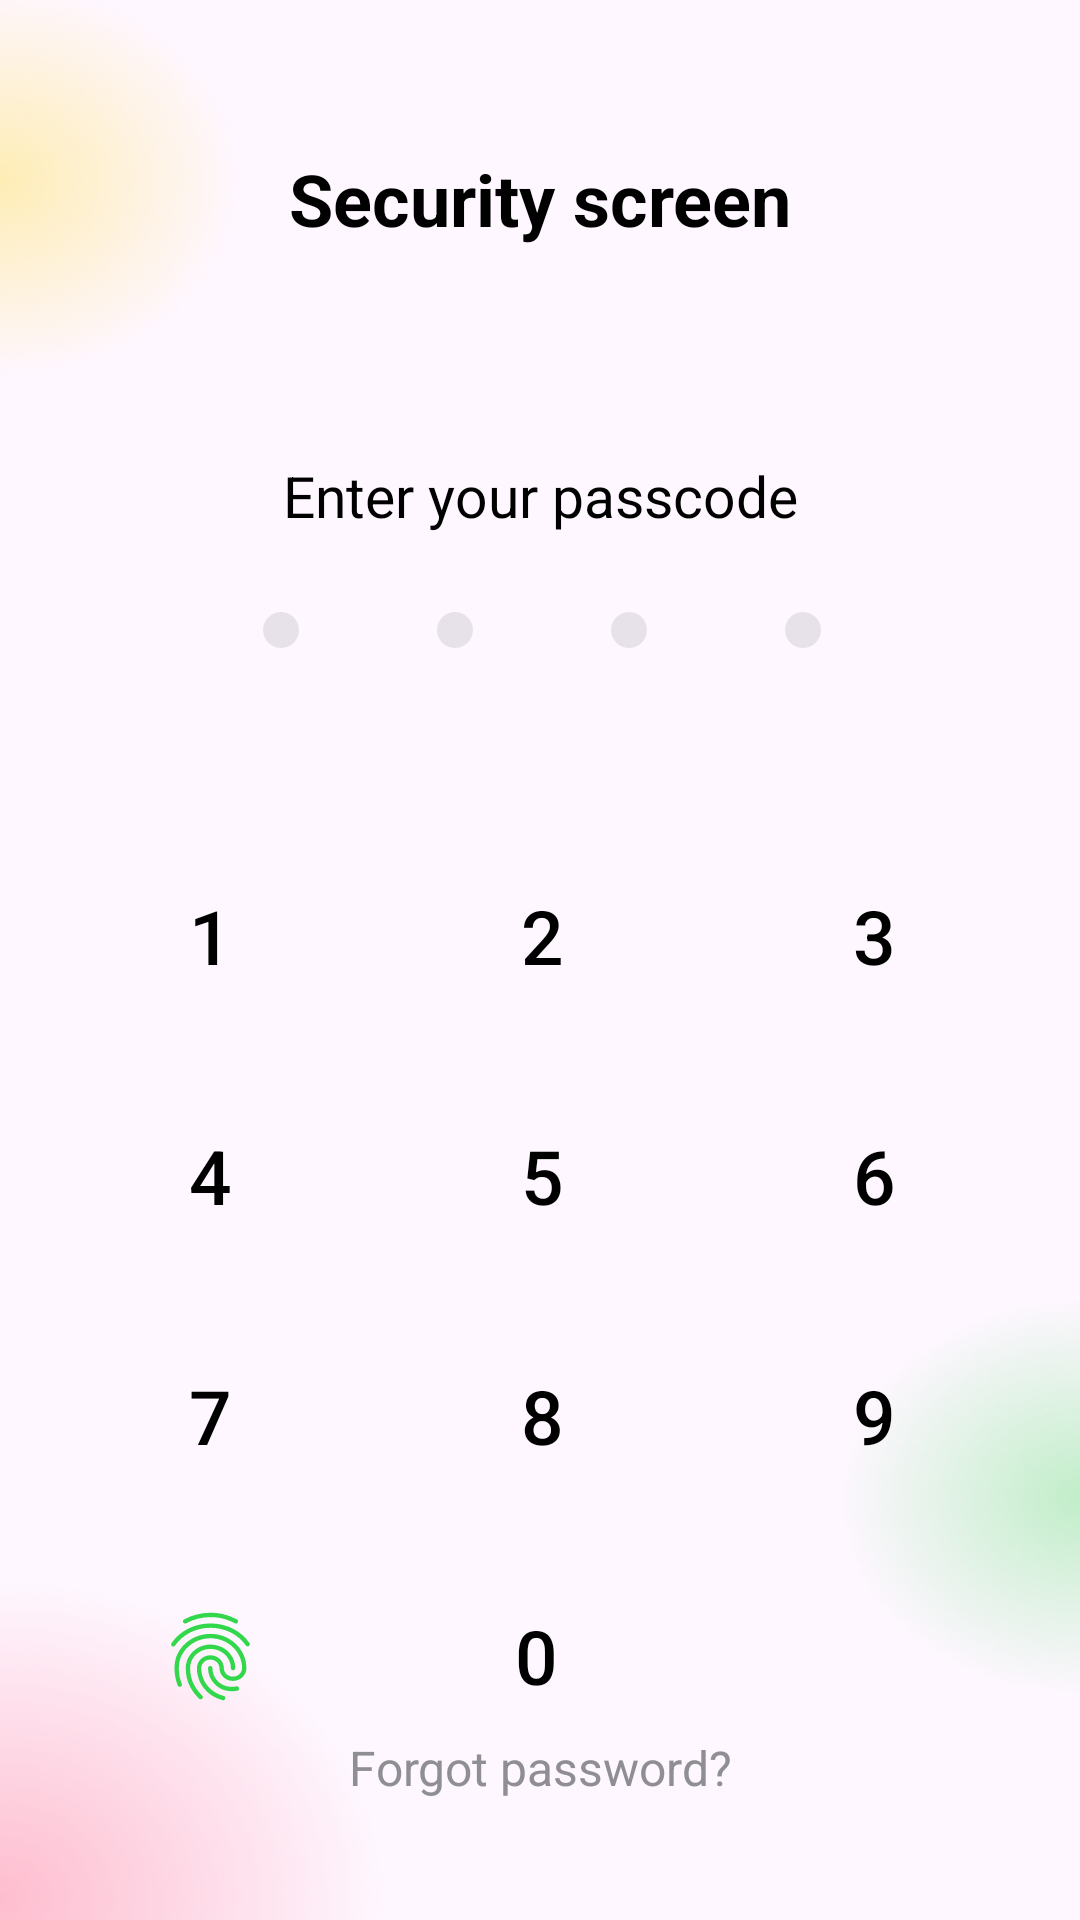

Reconstruct the res/layout file that produces this screen, plus the resources it refers to.
<!-- AndroidManifest.xml: application theme Theme.Shemajamebeli_6 -->
<!-- res/layout/fragment_security.xml -->
<?xml version="1.0" encoding="utf-8"?>
<androidx.constraintlayout.widget.ConstraintLayout xmlns:android="http://schemas.android.com/apk/res/android"
    xmlns:app="http://schemas.android.com/apk/res-auto"
    xmlns:tools="http://schemas.android.com/tools"
    android:layout_width="match_parent"
    android:layout_height="match_parent"
    android:background="@drawable/bg_security"
    android:orientation="vertical"
    tools:context=".presentation.SecurityFragment">

    <androidx.appcompat.widget.AppCompatTextView
        android:id="@+id/appCompatTextView2"
        android:layout_width="match_parent"
        android:layout_height="wrap_content"
        android:text="@string/security_screen"
        android:textAlignment="center"
        android:textSize="24sp"
        android:textStyle="bold"
        android:textColor="@color/black"
        android:layout_marginTop="50dp"
        app:layout_constraintEnd_toEndOf="parent"
        app:layout_constraintStart_toStartOf="parent"
        app:layout_constraintTop_toTopOf="parent" />

    <androidx.appcompat.widget.AppCompatTextView
        android:id="@+id/appCompatTextView"
        android:layout_width="wrap_content"
        android:layout_height="wrap_content"
        android:text="@string/enter_your_passcode"
        android:textAlignment="center"
        android:textSize="19sp"
        android:textColor="@color/black"
        android:layout_marginTop="70dp"
        app:layout_constraintEnd_toEndOf="parent"
        app:layout_constraintStart_toStartOf="parent"
        app:layout_constraintTop_toBottomOf="@+id/appCompatTextView2" />


    <androidx.appcompat.widget.AppCompatImageView
        android:id="@+id/ivIconFour"
        android:layout_width="wrap_content"
        android:layout_height="wrap_content"
        android:layout_marginStart="10dp"
        android:src="@drawable/ic_gray_circle"
        app:layout_constraintBottom_toBottomOf="@+id/ivIconThree"
        app:layout_constraintStart_toEndOf="@+id/ivIconThree"
        app:layout_constraintTop_toTopOf="@+id/ivIconThree"
        tools:ignore="ImageContrastCheck" />

    <androidx.appcompat.widget.AppCompatImageView
        android:id="@+id/ivIconThree"
        android:layout_width="wrap_content"
        android:layout_height="wrap_content"
        android:layout_marginStart="10dp"
        android:src="@drawable/ic_gray_circle"
        app:layout_constraintBottom_toBottomOf="@+id/ivIconTwo"
        app:layout_constraintStart_toEndOf="@+id/ivIconTwo"
        app:layout_constraintTop_toTopOf="@+id/ivIconTwo"
        tools:ignore="ImageContrastCheck" />

    <androidx.appcompat.widget.AppCompatImageView
        android:id="@+id/ivIconTwo"
        android:layout_width="wrap_content"
        android:layout_height="wrap_content"
        android:layout_marginStart="10dp"
        android:src="@drawable/ic_gray_circle"
        app:layout_constraintBottom_toBottomOf="@+id/ivIconOne"
        app:layout_constraintStart_toEndOf="@+id/ivIconOne"
        app:layout_constraintTop_toTopOf="@+id/ivIconOne"
        tools:ignore="ImageContrastCheck" />

    <androidx.appcompat.widget.AppCompatImageView
        android:id="@+id/ivIconOne"
        android:layout_width="wrap_content"
        android:layout_height="wrap_content"
        android:layout_marginStart="-25dp"
        android:layout_marginTop="10dp"
        android:src="@drawable/ic_gray_circle"
        app:layout_constraintStart_toStartOf="@+id/appCompatTextView"
        app:layout_constraintTop_toBottomOf="@+id/appCompatTextView"
        tools:ignore="ImageContrastCheck" />

    <androidx.appcompat.widget.AppCompatButton
        android:id="@+id/acbOne"
        android:textColor="@color/black"
        android:layout_width="60dp"
        android:layout_height="60dp"
        android:layout_marginTop="50dp"
        android:layout_marginStart="-30dp"
        android:background="@drawable/button_shape"
        android:text="@string/_1"
        android:textSize="25sp"
        app:layout_constraintStart_toStartOf="@+id/ivIconOne"
        app:layout_constraintTop_toBottomOf="@+id/ivIconOne" />

    <androidx.appcompat.widget.AppCompatButton
        android:id="@+id/acbTwo"
        android:textColor="@color/black"
        android:layout_width="60dp"
        android:layout_height="60dp"
        android:layout_marginTop="50dp"
        android:background="@drawable/button_shape"
        android:text="@string/_2"
        android:textSize="25sp"
        app:layout_constraintEnd_toStartOf="@+id/acbThree"
        app:layout_constraintStart_toEndOf="@+id/acbOne"
        app:layout_constraintTop_toBottomOf="@+id/ivIconOne" />

    <androidx.appcompat.widget.AppCompatButton
        android:id="@+id/acbThree"
        android:textColor="@color/black"
        android:layout_width="60dp"
        android:layout_height="60dp"
        android:layout_marginTop="50dp"
        android:layout_marginEnd="-30dp"
        android:background="@drawable/button_shape"
        android:text="@string/_3"
        android:textSize="25sp"
        app:layout_constraintEnd_toEndOf="@+id/ivIconFour"
        app:layout_constraintTop_toBottomOf="@+id/ivIconOne" />

    <androidx.appcompat.widget.AppCompatButton
        android:id="@+id/acbFour"
        android:textColor="@color/black"
        android:layout_width="60dp"
        android:layout_height="60dp"
        android:layout_marginTop="20dp"
        android:background="@drawable/button_shape"
        android:text="@string/_4"
        android:textSize="25sp"
        app:layout_constraintStart_toStartOf="@+id/acbOne"
        app:layout_constraintTop_toBottomOf="@+id/acbOne" />

    <androidx.appcompat.widget.AppCompatButton
        android:id="@+id/acbFive"
        android:textColor="@color/black"
        android:layout_width="60dp"
        android:layout_height="60dp"
        android:background="@drawable/button_shape"
        android:text="@string/_5"
        android:textSize="25sp"
        app:layout_constraintEnd_toStartOf="@+id/acbSix"
        app:layout_constraintStart_toEndOf="@+id/acbFour"
        app:layout_constraintTop_toTopOf="@+id/acbFour" />

    <androidx.appcompat.widget.AppCompatButton
        android:id="@+id/acbSix"
        android:textColor="@color/black"
        android:layout_width="60dp"
        android:layout_height="60dp"
        android:background="@drawable/button_shape"
        android:text="@string/_6"
        android:textSize="25sp"
        app:layout_constraintBottom_toBottomOf="@+id/acbFive"
        app:layout_constraintEnd_toEndOf="@+id/acbThree" />

    <androidx.appcompat.widget.AppCompatButton
        android:id="@+id/acbSeven"
        android:textColor="@color/black"
        android:layout_width="60dp"
        android:layout_height="60dp"
        android:layout_marginTop="20dp"
        android:background="@drawable/button_shape"
        android:text="@string/_7"
        android:textSize="25sp"
        app:layout_constraintStart_toStartOf="@+id/acbFour"
        app:layout_constraintTop_toBottomOf="@+id/acbFour" />

    <androidx.appcompat.widget.AppCompatButton
        android:id="@+id/acbEight"
        android:textColor="@color/black"
        android:layout_width="60dp"
        android:layout_height="60dp"
        android:background="@drawable/button_shape"
        android:text="@string/_8"
        android:textSize="25sp"
        app:layout_constraintEnd_toStartOf="@+id/acbNine"
        app:layout_constraintStart_toEndOf="@+id/acbSeven"
        app:layout_constraintTop_toTopOf="@+id/acbSeven" />

    <androidx.appcompat.widget.AppCompatButton
        android:id="@+id/acbNine"
        android:textColor="@color/black"
        android:layout_width="60dp"
        android:layout_height="60dp"
        android:background="@drawable/button_shape"
        android:text="@string/_9"
        android:textSize="25sp"
        app:layout_constraintEnd_toEndOf="@+id/acbSix"
        app:layout_constraintTop_toTopOf="@+id/acbEight" />

    <androidx.appcompat.widget.AppCompatImageButton
        android:id="@+id/ibFinger"
        android:layout_width="60dp"
        android:layout_height="60dp"
        android:layout_marginTop="20dp"
        android:background="@drawable/button_shape"
        android:src="@drawable/ic_fingerprint"
        app:layout_constraintStart_toStartOf="@+id/acbSeven"
        app:layout_constraintTop_toBottomOf="@+id/acbSeven"
        tools:ignore="SpeakableTextPresentCheck,ImageContrastCheck" />

    <androidx.appcompat.widget.AppCompatButton
        android:id="@+id/acbZero"
        android:textColor="@color/black"
        android:layout_width="60dp"
        android:layout_height="60dp"
        android:background="@drawable/button_shape"
        android:text="@string/_0"
        android:textSize="25sp"
        app:layout_constraintBottom_toBottomOf="@+id/ibFinger"
        app:layout_constraintEnd_toStartOf="@+id/ibClear"
        app:layout_constraintStart_toEndOf="@+id/ibFinger" />

    <androidx.appcompat.widget.AppCompatImageButton
        android:id="@+id/ibClear"
        android:layout_width="60dp"
        android:layout_height="60dp"
        android:layout_marginEnd="4dp"
        android:background="@drawable/button_shape"
        android:src="@drawable/ic_clear"
        app:layout_constraintEnd_toEndOf="@+id/acbNine"
        app:layout_constraintTop_toTopOf="@+id/acbZero"
        tools:ignore="SpeakableTextPresentCheck" />


    <androidx.appcompat.widget.AppCompatTextView
        android:layout_width="wrap_content"
        android:layout_height="wrap_content"
        android:layout_marginBottom="40dp"
        android:text="@string/forgot_password"
        android:textColor="@color/gray"
        android:textSize="16sp"
        app:layout_constraintBottom_toBottomOf="parent"
        app:layout_constraintEnd_toEndOf="parent"
        app:layout_constraintStart_toStartOf="parent"
        tools:ignore="TextContrastCheck" />

</androidx.constraintlayout.widget.ConstraintLayout>
<!-- resources referenced by this layout -->
<resources>
  <color name="black">#FF000000</color>
  <color name="gray">#8E8E93</color>
  <!-- drawable bg_security: png bitmap (drawable, 59954 bytes) -->
  <!-- drawable ic_fingerprint: vector/xml drawable (drawable, 2332 chars, omitted) -->
  <!-- drawable ic_gray_circle (drawable) -->
  <vector xmlns:android="http://schemas.android.com/apk/res/android"
      android:width="48dp"
      android:height="44dp"
      android:viewportWidth="48"
      android:viewportHeight="44">
    <path
        android:pathData="M24,22m-6,0a6,6 0,1 1,12 0a6,6 0,1 1,-12 0"
        android:strokeAlpha="0.2"
        android:fillColor="#8E8E93"
        android:fillAlpha="0.2"/>
  </vector>
  <string name="_0">0</string>
  <string name="_1">1</string>
  <string name="_2">2</string>
  <string name="_3">3</string>
  <string name="_4">4</string>
  <string name="_5">5</string>
  <string name="_6">6</string>
  <string name="_7">7</string>
  <string name="_8">8</string>
  <string name="_9">9</string>
  <string name="enter_your_passcode">Enter your passcode</string>
  <string name="forgot_password">Forgot password?</string>
  <string name="security_screen">Security screen</string>
  <style name="Theme.Shemajamebeli_6" parent="Base.Theme.Shemajamebeli_6" />
  <style name="Base.Theme.Shemajamebeli_6" parent="Theme.Material3.DayNight.NoActionBar">
          
          
      </style>
</resources>
